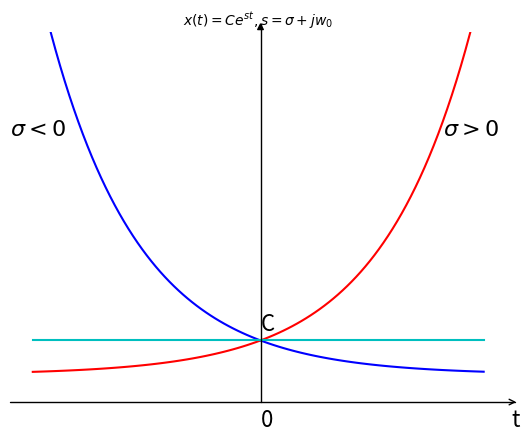

Python code for this plot:
# -*- coding: utf-8 -*-
# 连续时间实指数信号

# 导入模块
import numpy as np
import matplotlib as mpl
import matplotlib.pyplot as plt
import mpl_toolkits.axisartist as axisartist
# 绘图
fig = plt.figure()# 创建画布
ax = axisartist.Subplot(fig, 111)# 创建绘图区对象ax
fig.add_axes(ax)# 将绘图区对象添加到画布中
ax.axis[:].set_visible(False)# 通过set_visible方法设置绘图区所有坐标轴隐藏
ax.axis["x"] = ax.new_floating_axis(0,-0.8)# 添加新的坐标轴
ax.axis["x"].set_axisline_style("->", size = 1.0)# 给x轴加上箭头
ax.axis["y"] = ax.new_floating_axis(1,0)# 添加y轴
ax.axis["y"].set_axisline_style("-|>", size = 1.0)#y轴加箭头
ax.axis["x"].set_axis_direction("top")
ax.axis["y"].set_axis_direction("right") # 设置x、y轴上刻度显示方向
t = np.arange(-5,5,0.1)# array([-5,-4.9,-4.8,...,4.8,4.9,5])
s = 0.5
y = np.e**(s*t)
s = -0.5
y_1 = np.e**(s*t)
s = 0
y_2 = np.e**(s*t)
plt.title(r'$x(t)=Ce^{st},s=\sigma+jw_0$',fontsize=10)# 设置标题（函数名称）
plt.xticks([])
plt.yticks([])# 设置样式
plt.ylim(-0.8,10)# 设置坐标轴范围
plt.text(0,-1.5,'0',fontdict={'size':16})# 0点位置
plt.text(5.5,-1.5,'t',fontdict={'size':16})# 字幕t的位置
plt.text(4,7,r'$\sigma>0$',fontdict={'size':16})# 当sigma>0时
plt.text(-5.5,7,r'$\sigma<0$',fontdict={'size':16})# 当sigma<0时
plt.text(0,1.3,'C',fontdict={'size':16})# c点坐标
plt.plot(t,y,'r')# 画图y
plt.plot(t,y_1,'b')# 画y2
plt.plot(t,y_2,'c')# 画y3
plt.show()

